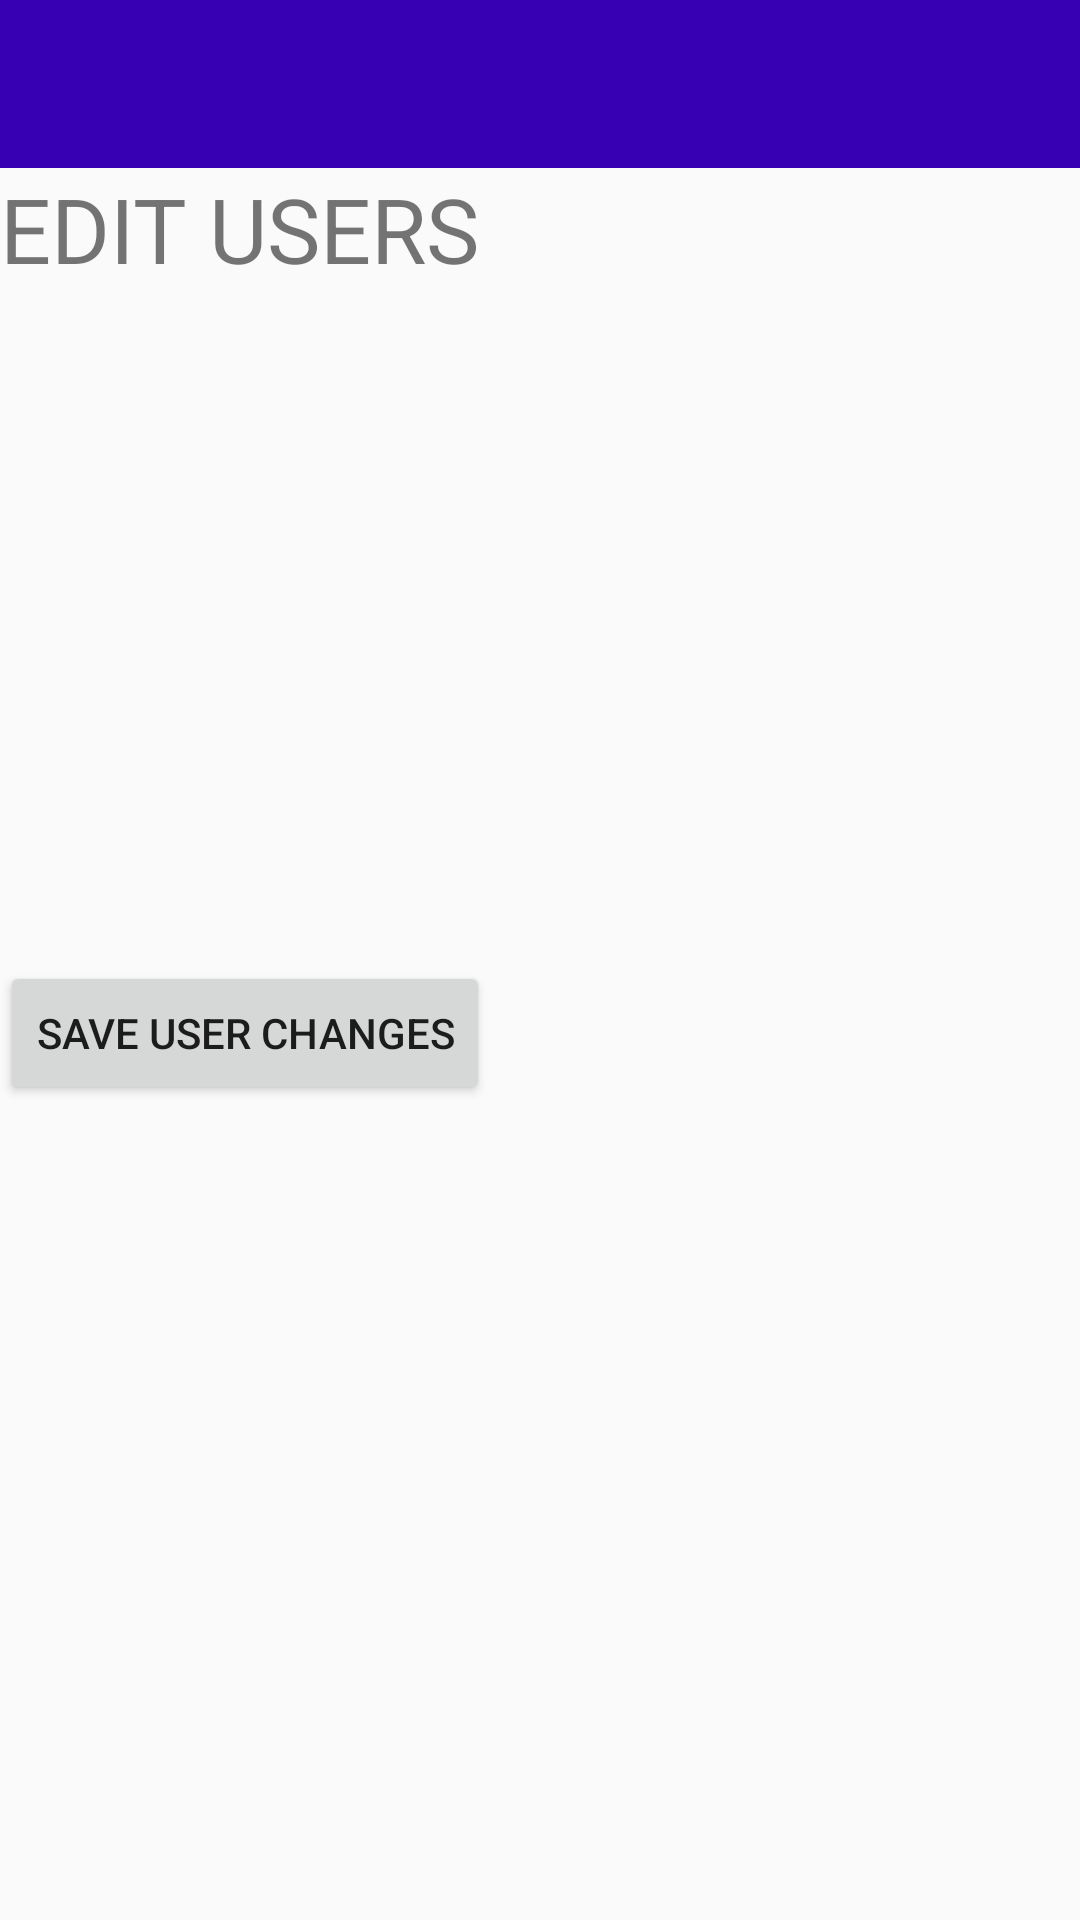

Layout XML and referenced resources for this Android screen:
<!-- AndroidManifest.xml: application theme AppTheme -->
<!-- res/layout/activity_edit_users_in_group.xml -->
<?xml version="1.0" encoding="utf-8"?>
<RelativeLayout xmlns:android="http://schemas.android.com/apk/res/android"
    xmlns:app="http://schemas.android.com/apk/res-auto"
    xmlns:tools="http://schemas.android.com/tools"
    android:layout_width="match_parent"
    android:layout_height="match_parent"
    tools:context=".UserActivity">

    <com.google.android.material.appbar.AppBarLayout
        android:id="@+id/appBarLayout"
        android:layout_width="match_parent"
        android:layout_height="wrap_content"
        app:layout_constraintEnd_toEndOf="parent"
        app:layout_constraintStart_toStartOf="parent"
        app:layout_constraintTop_toTopOf="parent">

        <androidx.appcompat.widget.Toolbar
            android:id="@+id/my_toolbar"
            android:layout_width="match_parent"
            android:layout_height="wrap_content"
            android:background="@color/colorPrimaryDark"
            android:theme="@style/Base.ThemeOverlay.AppCompat.Dark.ActionBar"
            app:popupTheme="@style/MenuStyle">


            <TextView
                android:id="@+id/groupname"
                android:layout_width="wrap_content"
                android:layout_height="wrap_content"
                android:layout_marginStart="25dp"
                android:layout_marginLeft="25dp"
                android:textColor="#fff"
                android:textSize="18sp" />
        </androidx.appcompat.widget.Toolbar>


    </com.google.android.material.appbar.AppBarLayout>

    <TextView
        android:layout_width="match_parent"
        android:layout_height="wrap_content"
        android:layout_below="@id/appBarLayout"
        android:id="@+id/thetitle"
        android:text="EDIT USERS"
        android:textSize="30sp"/>

    <com.google.android.material.chip.ChipGroup
        android:layout_width="match_parent"
        android:layout_height="200dp"
        android:id="@+id/chipgroup"
        android:layout_below="@id/thetitle"/>

    <Button
        android:layout_width="wrap_content"
        android:layout_height="wrap_content"
        android:layout_below="@id/chipgroup"
        android:layout_marginTop="24dp"
        android:id="@+id/saveuserchange"
        android:text="SAVE USER CHANGES"/>





</RelativeLayout>
<!-- resources referenced by this layout -->
<resources>
  <color name="colorPrimaryDark">#3700B3</color>
  <style name="MenuStyle" parent="Theme.AppCompat.Light">
          <item name="android:background">@android:color/white</item>
      </style>
  <style name="AppTheme" parent="Theme.AppCompat.Light.NoActionBar">
          
          <item name="colorPrimary">@color/background</item>
          <item name="colorPrimaryDark">@color/background</item>
          <item name="colorAccent">@color/colorAccent</item>
          <item name="android:textColorHint">@color/white</item>
          <item name="android:actionOverflowButtonStyle">@style/MyActionButtonOverflow</item>
      </style>
  <color name="background">#02000E</color>
  <color name="colorAccent">#03DAC5</color>
  <color name="white">#FFFFFF</color>
  <style name="MyActionButtonOverflow" parent="android:style/Widget.Holo.Light.ActionButton.Overflow">
          <item name="android:src">@drawable/ic_hamburgerwhite</item>
      </style>
</resources>
